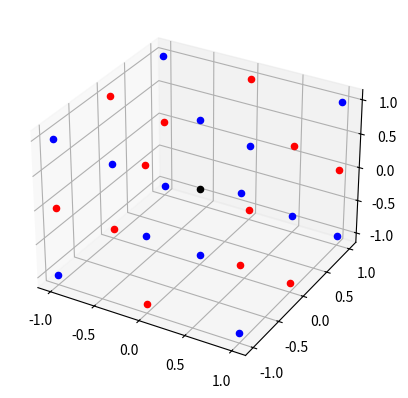

Recreate this plot in Python.
from matplotlib import pyplot as plt

fig = plt.figure()

ax = fig.add_subplot(projection='3d')

for i in range(-1, 2):
    for j in range(-1, 2):
        for k in range(-1, 2):
            if i == 0 and j == 0 and k == 0:
                color = 'black'
            elif (i + j + k) % 2 == 0:
                color = 'red'
            else:
                color = 'blue'

            ax.scatter(i, j, k, color=color)

plt.show()

